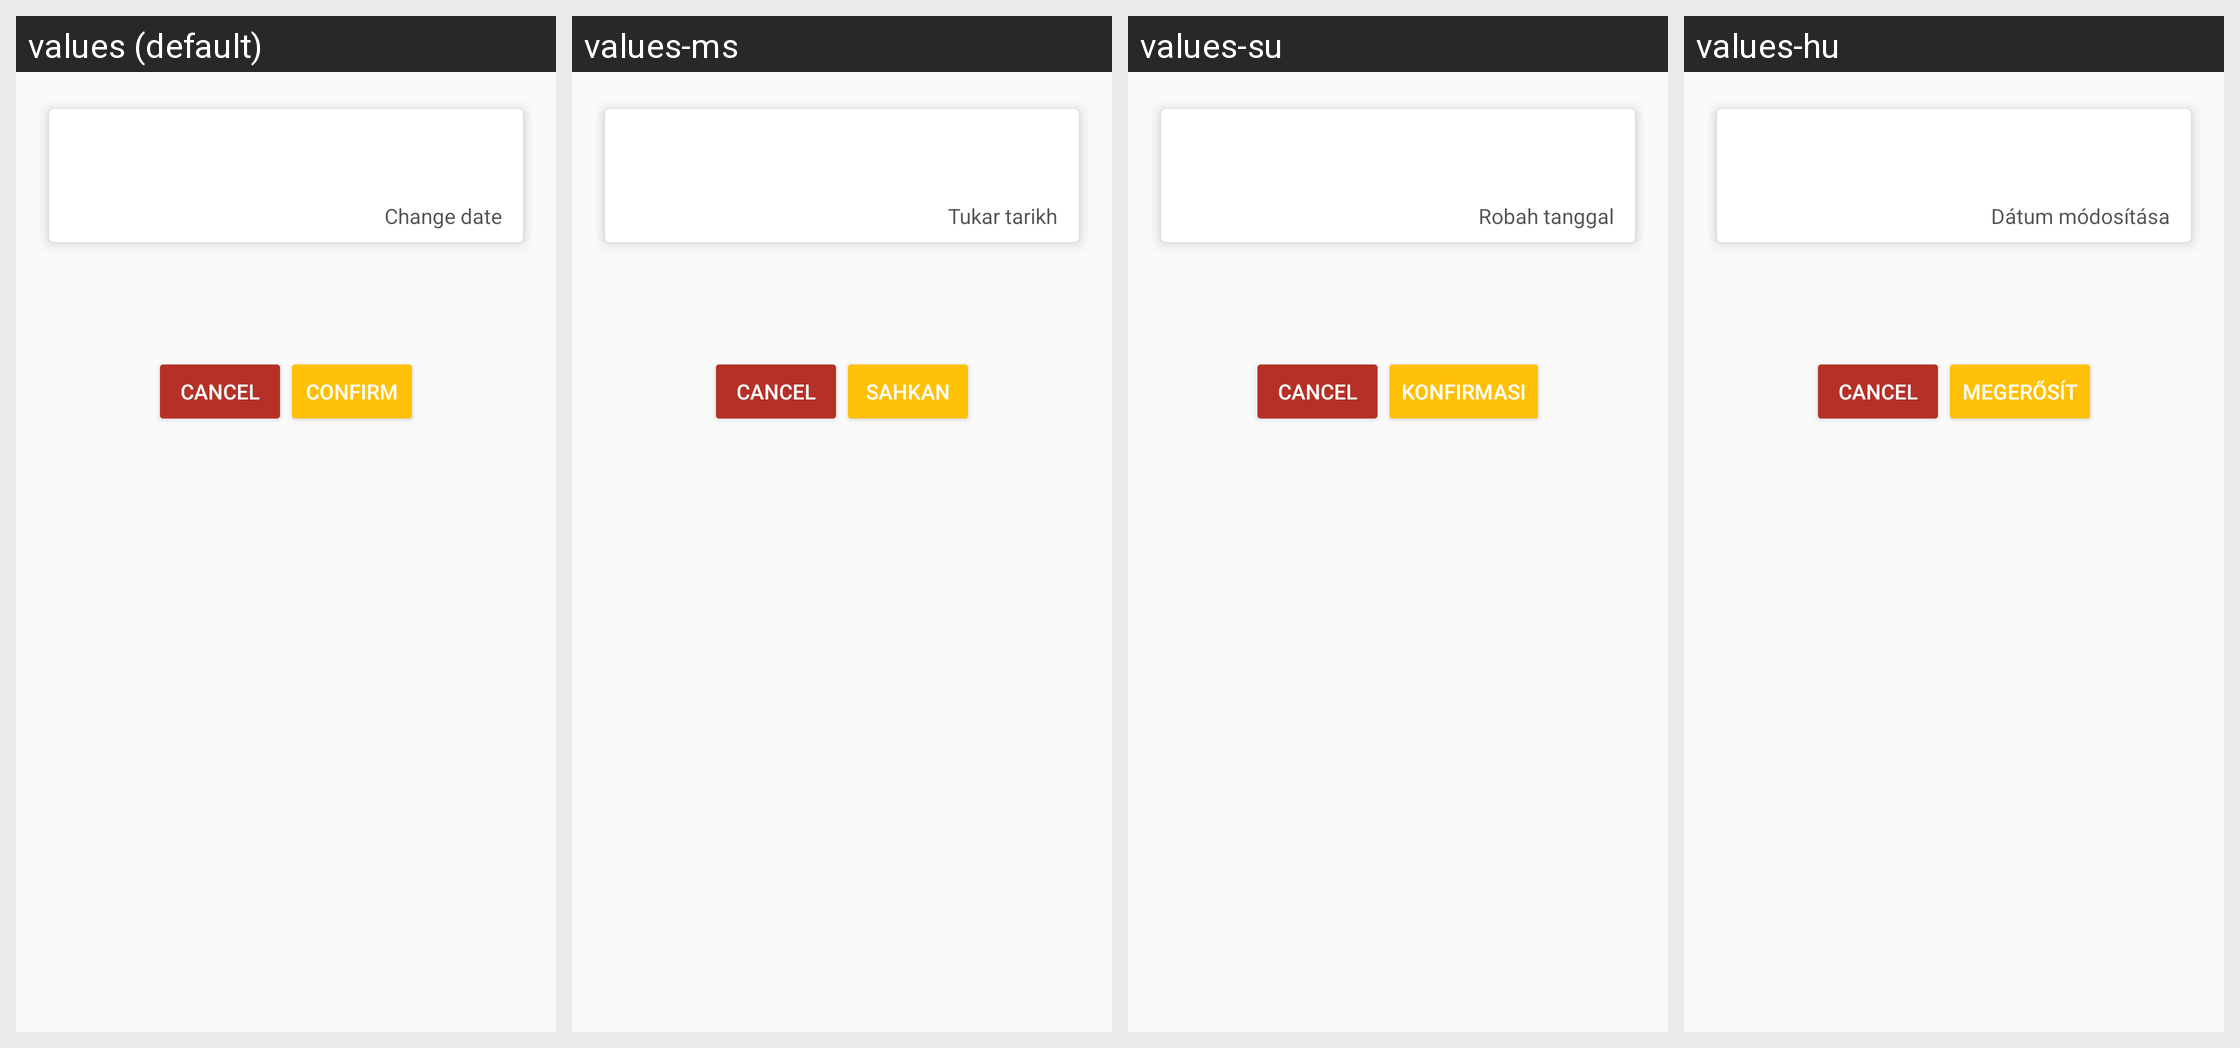

Locale-by-locale string values for the Android screen shown in this grid:
Android screen res/layout/confirmation.xml rendered under 4 locales, left to right: values (default), values-ms, values-su, values-hu. Device: Nexus 5 (rendered at 1080×1920; each locale shown at half size, 540×960, under a caption strip naming it); theme AppTheme.
Other locales in the repository, not shown: values-ace, values-cs, values-de, values-eo, values-es, values-fa, values-fr, values-hr, values-in, values-it, values-iw, values-ja, values-jv, values-kn, values-mr, values-nb, values-nl, values-pl, values-pt, values-ru, values-sk, values-sr, values-uk.
Strings drawn on this screen, with the default value and each locale's value (text and hints the layout hard-codes, and strings that could not be matched under every locale, appear in the picture but are not listed):

confirm
  values: Confirm
  values-ms: sahkan
  values-su: Konfirmasi
  values-hu: megerősít

change_date
  values: Change date
  values-ms: Tukar tarikh
  values-su: Robah tanggal
  values-hu: Dátum módosítása
